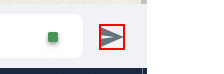
Task: Whatsapp Automation with the Robotic Enterprise Framework
Workflow: Whatsapp Auth

Step 1: click on the element
